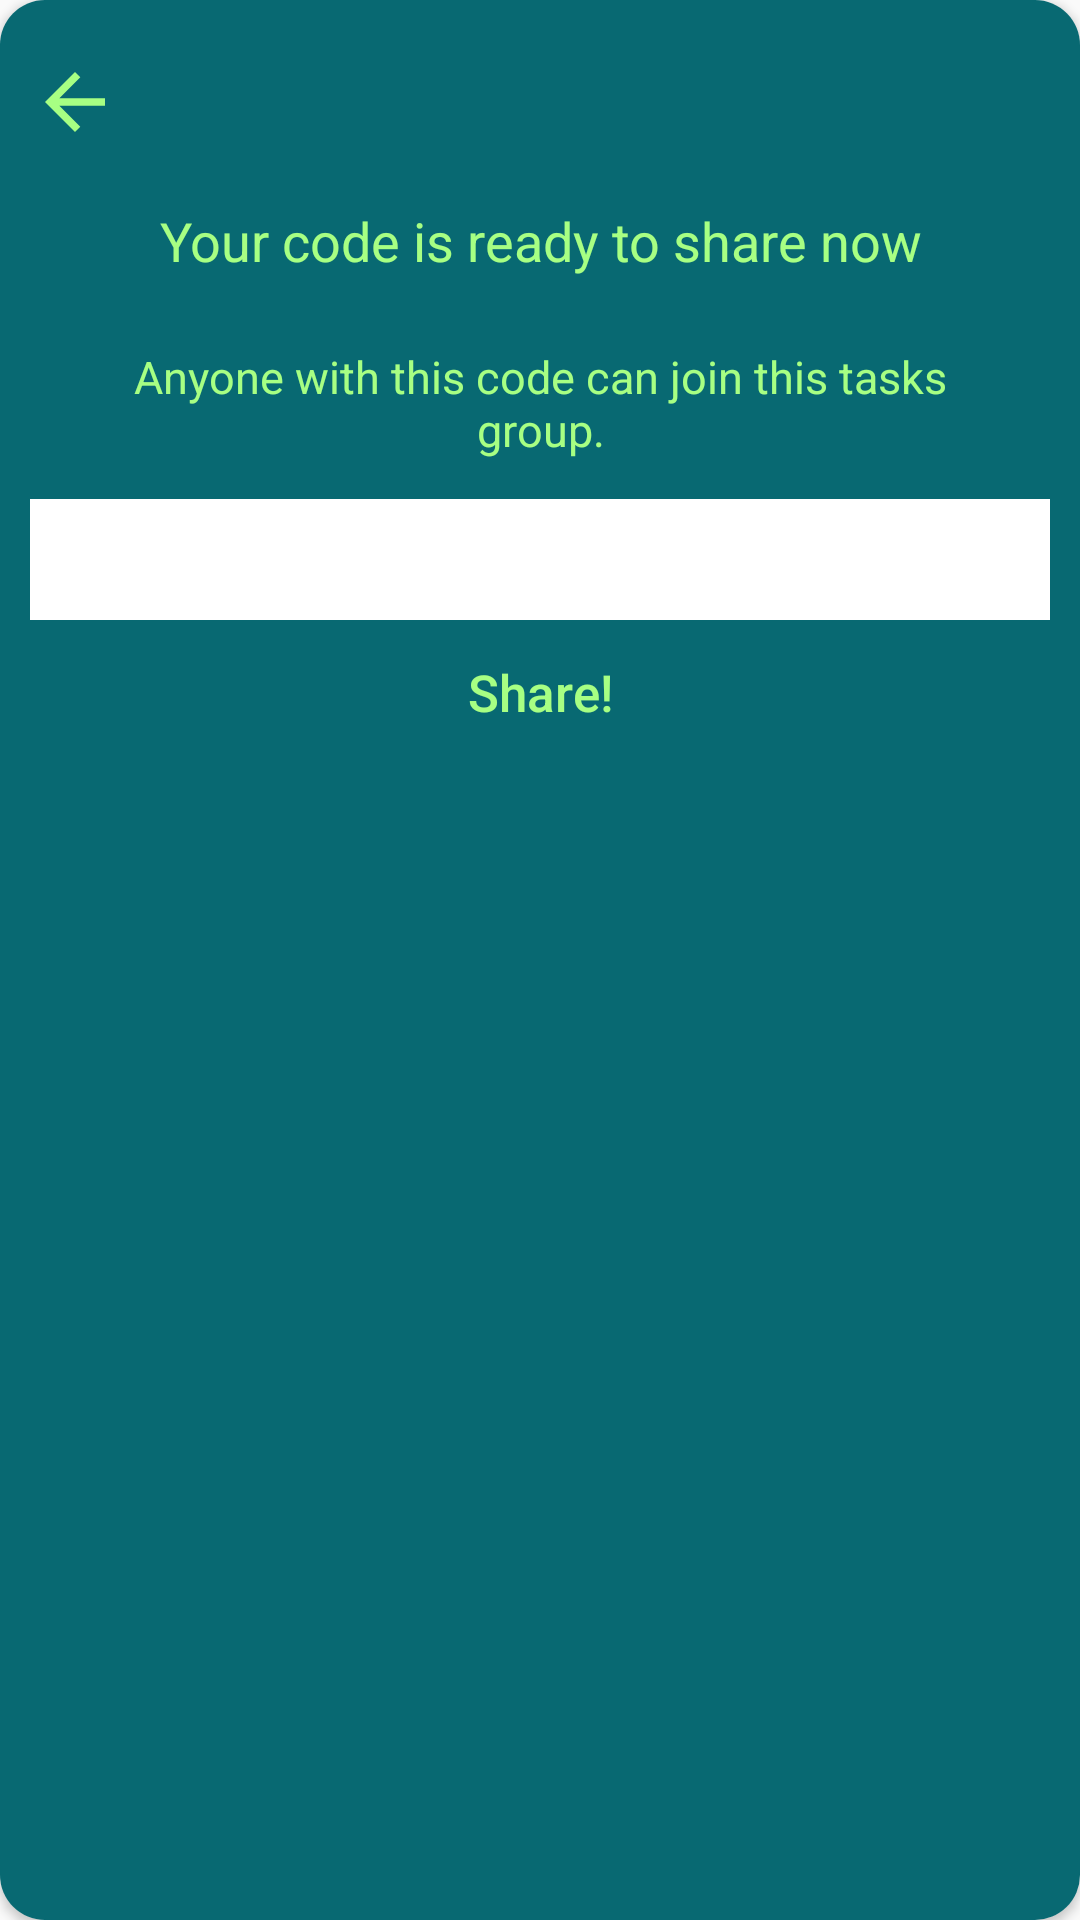

Reconstruct the res/layout file that produces this screen, plus the resources it refers to.
<!-- AndroidManifest.xml: application theme AppTheme -->
<!-- res/layout/code_show.xml -->
<?xml version="1.0" encoding="utf-8"?>
<LinearLayout xmlns:android="http://schemas.android.com/apk/res/android"
    xmlns:app="http://schemas.android.com/apk/res-auto"
    android:layout_width="match_parent"
    android:layout_height="wrap_content"
    android:orientation="horizontal">

    <androidx.cardview.widget.CardView
        android:layout_width="match_parent"
        android:layout_height="match_parent"
        app:cardCornerRadius="15dp">

        <LinearLayout
            android:layout_width="match_parent"
            android:layout_height="match_parent"
            android:background="@color/mainDarkGreen"
            android:orientation="vertical"
            android:padding="10dp">

            <Button
                android:id="@+id/closeCode"
                android:layout_width="match_parent"
                android:layout_height="wrap_content"
                android:background="@android:color/transparent"
                android:drawableLeft="@drawable/ic_baseline_arrow_back_24" />

            <TextView
                android:layout_width="match_parent"
                android:layout_height="wrap_content"
                android:padding="10dp"
                android:text="Your code is ready to share now"
                android:textAlignment="center"
                android:textColor="@color/mainLightGreen"
                android:textSize="18dp" />

            <TextView
                android:layout_width="match_parent"
                android:layout_height="wrap_content"
                android:padding="13dp"
                android:text="Anyone with this code can join this tasks group."
                android:textAlignment="center"

                android:textColor="@color/mainLightGreen"
                android:textSize="15dp" />

            <TextView
                android:id="@+id/codeView"
                android:layout_width="match_parent"
                android:layout_height="wrap_content"
                android:background="@android:color/white"
                android:padding="10dp"
                android:textIsSelectable="true"
                android:text=""
                android:textAlignment="center"
                android:textColor="@android:color/black"
                android:textSize="15dp" />

            <Button
                android:id="@+id/shareCode"
                android:layout_width="match_parent"
                android:layout_height="wrap_content"
                android:layout_gravity="center"
                android:background="@android:color/transparent"
                android:elevation="10dp"
                android:text="Share!"
                android:textColor="@color/mainLightGreen"
                android:textAllCaps="false"
                android:textSize="17sp" />


        </LinearLayout>
    </androidx.cardview.widget.CardView>

</LinearLayout>
<!-- resources referenced by this layout -->
<resources>
  <color name="mainDarkGreen">#086972</color>
  <color name="mainLightGreen">#a7ff83</color>
  <!-- drawable ic_baseline_arrow_back_24 (drawable) -->
  <vector xmlns:android="http://schemas.android.com/apk/res/android"
      android:width="30dp"
      android:height="30dp"
      android:viewportWidth="24"
      android:viewportHeight="24"
      >
    <path
        android:fillColor="@color/mainLightGreen"
        android:pathData="M20,11H7.83l5.59,-5.59L12,4l-8,8 8,8 1.41,-1.41L7.83,13H20v-2z"/>
  </vector>
  <style name="AppTheme" parent="Theme.AppCompat.Light.DarkActionBar">
          
          <item name="colorPrimary">@color/colorPrimary</item>
          <item name="colorPrimaryDark">@color/colorPrimaryDark</item>
          <item name="colorAccent">@color/colorAccent</item>
      </style>
  <color name="colorPrimary">#6200EE</color>
  <color name="colorPrimaryDark">#3700B3</color>
  <color name="colorAccent">#FF0808</color>
</resources>
